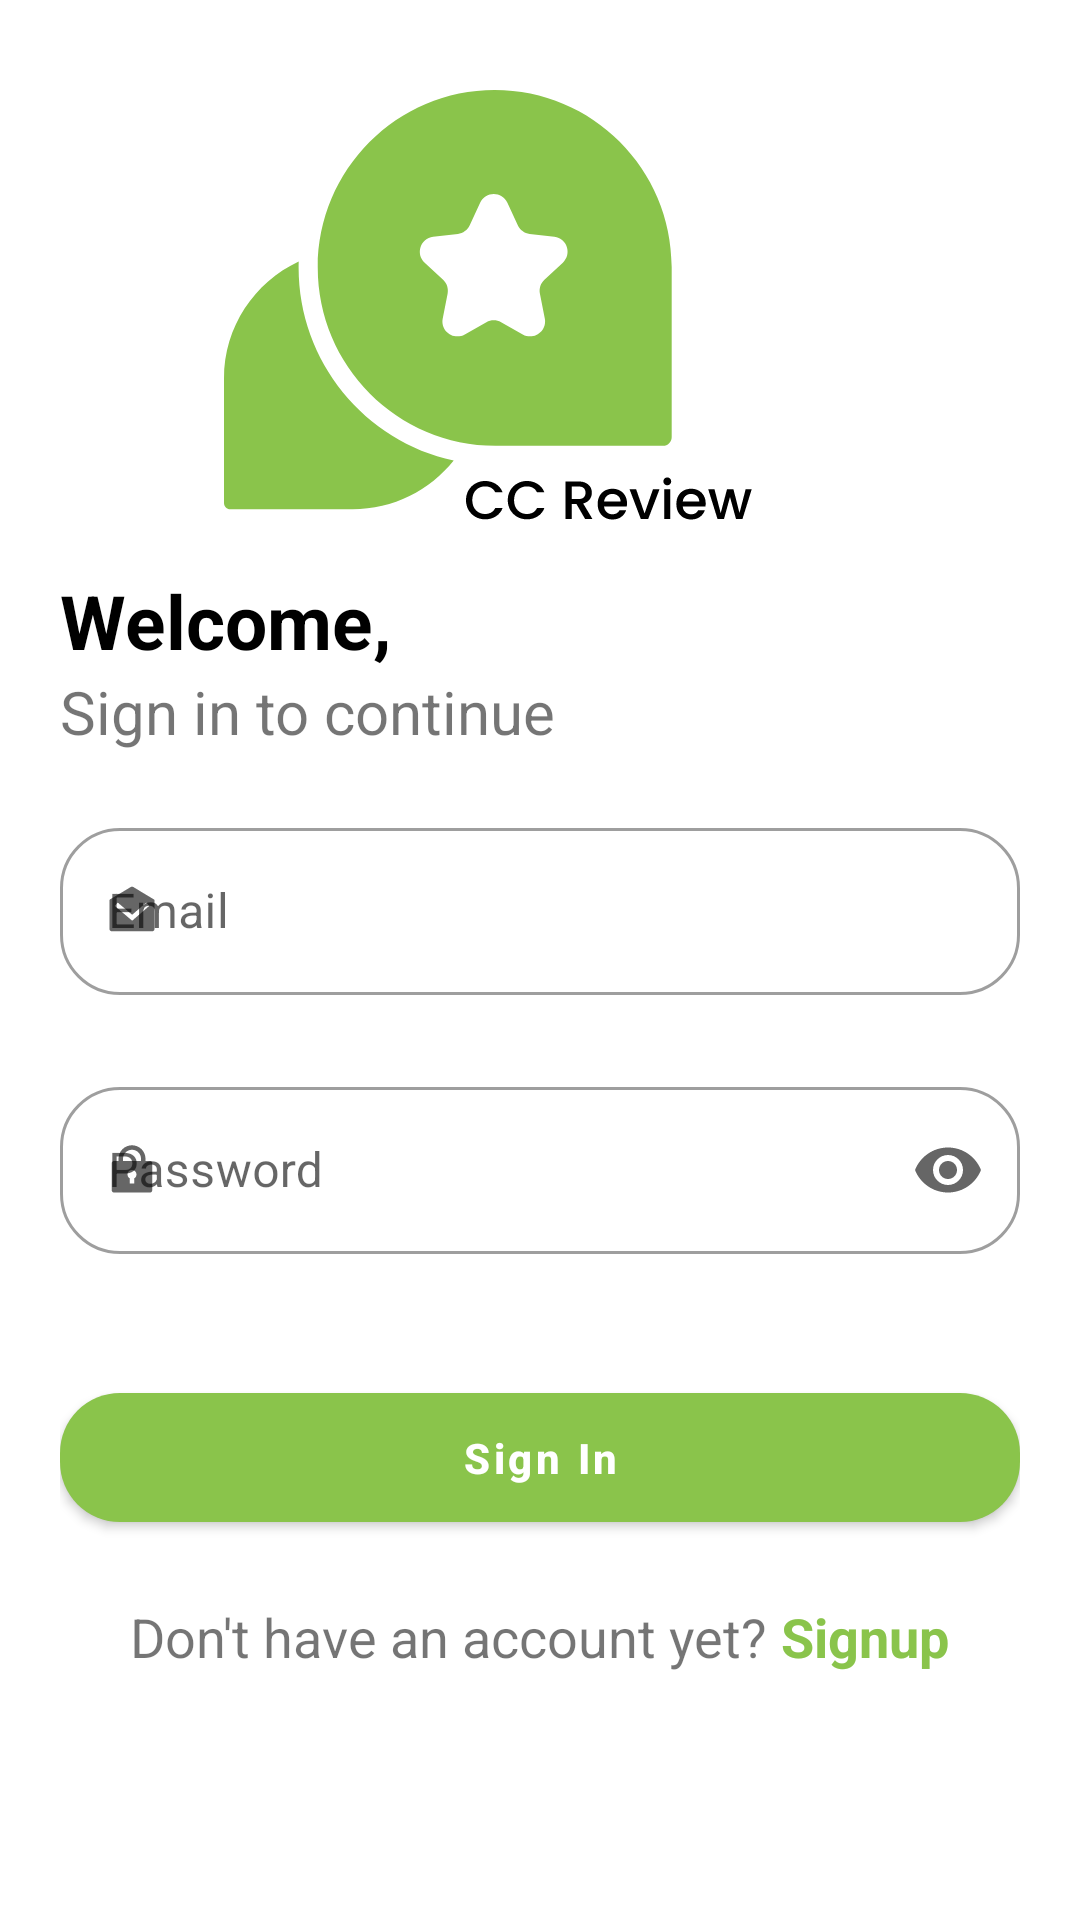

The Android layout XML behind this screen, and the referenced resources:
<!-- AndroidManifest.xml: application theme Theme.CCReview -->
<!-- res/layout/activity_login.xml -->
<?xml version="1.0" encoding="utf-8"?>
<RelativeLayout xmlns:android="http://schemas.android.com/apk/res/android"
    xmlns:app="http://schemas.android.com/apk/res-auto"
    xmlns:tools="http://schemas.android.com/tools"
    android:layout_width="match_parent"
    android:layout_height="match_parent"
    tools:context=".activities.LoginActivity">

    <ScrollView
        android:fillViewport="true"
        android:layout_width="match_parent"
        android:layout_height="match_parent">

        <LinearLayout
            android:layout_width="match_parent"
            android:layout_height="wrap_content"
            android:focusable="true"
            android:focusableInTouchMode="true"
            android:orientation="vertical"
            android:padding="20dp">

            <ImageView
                android:layout_width="300dp"
                android:layout_height="150dp"
                android:layout_gravity="center_horizontal"
                android:layout_marginTop="10dp"
                android:src="@drawable/logo" />

            <TextView
                android:layout_width="wrap_content"
                android:layout_height="wrap_content"
                android:layout_marginTop="10dp"
                android:text="Welcome,"
                android:textColor="@color/black"
                android:textSize="25sp"
                android:textStyle="bold" />


            <TextView
                android:layout_width="wrap_content"
                android:layout_height="wrap_content"
                android:text="Sign in to continue"
                android:textSize="20sp" />

            <com.google.android.material.textfield.TextInputLayout
                android:id="@+id/textInputLayoutEmail"
                style="@style/Widget.MaterialComponents.TextInputLayout.OutlinedBox"
                android:layout_width="match_parent"
                android:layout_height="wrap_content"
                android:layout_marginTop="20dp"
                android:hint="Email"
                app:boxCornerRadiusBottomEnd="@dimen/edit_text_radius"
                app:boxCornerRadiusBottomStart="@dimen/edit_text_radius"
                app:boxCornerRadiusTopEnd="@dimen/edit_text_radius"
                app:boxCornerRadiusTopStart="@dimen/edit_text_radius"
                app:errorEnabled="true"
                app:startIconDrawable="@drawable/business___mail_open_fill">

                <com.google.android.material.textfield.TextInputEditText
                    android:id="@+id/etEmail"
                    android:layout_width="match_parent"
                    android:layout_height="wrap_content" />

            </com.google.android.material.textfield.TextInputLayout>

            <com.google.android.material.textfield.TextInputLayout
                android:id="@+id/textInputLayoutPassword"
                style="@style/Widget.MaterialComponents.TextInputLayout.OutlinedBox"
                android:layout_width="match_parent"
                android:layout_height="wrap_content"
                android:layout_marginTop="5dp"
                android:hint="Password"
                app:boxCornerRadiusBottomEnd="@dimen/edit_text_radius"
                app:boxCornerRadiusBottomStart="@dimen/edit_text_radius"
                app:boxCornerRadiusTopEnd="@dimen/edit_text_radius"
                app:boxCornerRadiusTopStart="@dimen/edit_text_radius"
                app:endIconMode="password_toggle"
                app:errorEnabled="true"
                app:errorIconDrawable="@null"
                app:startIconDrawable="@drawable/__lock_2_fill">

                <com.google.android.material.textfield.TextInputEditText
                    android:id="@+id/etPassword"
                    android:layout_width="match_parent"
                    android:layout_height="wrap_content"
                    android:inputType="textPassword" />

            </com.google.android.material.textfield.TextInputLayout>

            
            
            
            
            
            
            
            
            
            
            


            <com.google.android.material.button.MaterialButton
                android:layout_width="match_parent"
                android:layout_height="wrap_content"
                android:id="@+id/btnSignIn"
                android:layout_marginTop="20dp"
                android:padding="12dp"
                android:text="Sign In"
                android:textAllCaps="false"
                android:textStyle="bold"
                app:cornerRadius="@dimen/edit_text_radius" />

            <LinearLayout
                android:layout_width="wrap_content"
                android:layout_height="wrap_content"
                android:layout_gravity="center_horizontal"
                android:layout_marginVertical="20dp"
                android:gravity="center"
                app:layout_constraintBottom_toBottomOf="parent"
                app:layout_constraintEnd_toEndOf="parent"
                app:layout_constraintStart_toStartOf="parent">

                <TextView
                    android:id="@+id/textView2"
                    android:layout_width="wrap_content"
                    android:layout_height="wrap_content"
                    android:text="Don't have an account yet?"
                    android:textSize="18sp"
                    app:layout_constraintBottom_toBottomOf="parent"
                    app:layout_constraintEnd_toEndOf="parent"
                    app:layout_constraintStart_toStartOf="parent"
                    app:layout_constraintTop_toBottomOf="@+id/linearLayout2" />

                <TextView
                    android:id="@+id/tvSignup"
                    android:textColor="@color/green"
                    android:layout_width="wrap_content"
                    android:layout_height="wrap_content"
                    android:text=" Signup"
                    android:textSize="18sp"
                    android:textStyle="bold"
                    app:layout_constraintBottom_toBottomOf="parent"
                    app:layout_constraintEnd_toEndOf="parent"
                    app:layout_constraintStart_toEndOf="@+id/textView2"
                    app:layout_constraintTop_toBottomOf="@+id/linearLayout2" />


            </LinearLayout>

        </LinearLayout>
    </ScrollView>


</RelativeLayout>
<!-- resources referenced by this layout -->
<resources>
  <color name="black">#FF000000</color>
  <color name="green">#8AC44B</color>
  <dimen name="edit_text_radius">20dp</dimen>
  <!-- drawable __lock_2_fill (drawable) -->
  <vector xmlns:android="http://schemas.android.com/apk/res/android"
      android:width="18dp"
      android:height="18dp"
      android:viewportWidth="18"
      android:viewportHeight="18">
    <path
        android:pathData="M13.5,6H15C15.1989,6 15.3897,6.079 15.5303,6.2197C15.671,6.3603 15.75,6.5511 15.75,6.75V15.75C15.75,15.9489 15.671,16.1397 15.5303,16.2803C15.3897,16.421 15.1989,16.5 15,16.5H3C2.8011,16.5 2.6103,16.421 2.4697,16.2803C2.329,16.1397 2.25,15.9489 2.25,15.75V6.75C2.25,6.5511 2.329,6.3603 2.4697,6.2197C2.6103,6.079 2.8011,6 3,6H4.5V5.25C4.5,4.0565 4.9741,2.9119 5.818,2.068C6.6619,1.2241 7.8065,0.75 9,0.75C10.1935,0.75 11.3381,1.2241 12.182,2.068C13.0259,2.9119 13.5,4.0565 13.5,5.25V6ZM8.25,11.799V13.5H9.75V11.799C10.036,11.6339 10.2595,11.3791 10.3858,11.074C10.5122,10.7689 10.5344,10.4307 10.4489,10.1117C10.3634,9.7928 10.1751,9.511 9.9131,9.3099C9.6512,9.1089 9.3302,9 9,9C8.6698,9 8.3488,9.1089 8.0869,9.3099C7.8249,9.511 7.6366,9.7928 7.5511,10.1117C7.4657,10.4307 7.4878,10.7689 7.6142,11.074C7.7405,11.3791 7.964,11.6339 8.25,11.799V11.799ZM12,6V5.25C12,4.4543 11.6839,3.6913 11.1213,3.1287C10.5587,2.5661 9.7956,2.25 9,2.25C8.2044,2.25 7.4413,2.5661 6.8787,3.1287C6.3161,3.6913 6,4.4543 6,5.25V6H12Z"
        android:fillColor="#DADCDD"/>
  </vector>
  <!-- drawable business___mail_open_fill (drawable) -->
  <vector xmlns:android="http://schemas.android.com/apk/res/android"
      android:width="18dp"
      android:height="18dp"
      android:viewportWidth="18"
      android:viewportHeight="18">
    <path
        android:pathData="M1.6823,5.1406L8.6175,0.9826C8.7341,0.9127 8.8674,0.8757 9.0034,0.8757C9.1393,0.8757 9.2727,0.9127 9.3892,0.9826L16.3177,5.1414C16.3733,5.1747 16.4194,5.2218 16.4513,5.2782C16.4832,5.3346 16.5,5.3983 16.5,5.4631V15.0001C16.5,15.199 16.421,15.3898 16.2803,15.5304C16.1397,15.6711 15.9489,15.7501 15.75,15.7501H2.25C2.0511,15.7501 1.8603,15.6711 1.7197,15.5304C1.579,15.3898 1.5,15.199 1.5,15.0001V5.4624C1.5,5.3976 1.5168,5.3338 1.5487,5.2775C1.5806,5.2211 1.6267,5.1739 1.6823,5.1406ZM13.7595,6.1831L9.0457,10.2624L4.2352,6.1786L3.2648,7.3216L9.0548,12.2379L14.7405,7.3179L13.7595,6.1831V6.1831Z"
        android:fillColor="#DADCDD"/>
  </vector>
  <!-- drawable logo: vector/xml drawable (drawable, 6460 chars, omitted) -->
  <style name="Theme.CCReview" parent="Theme.MaterialComponents.Light.NoActionBar">
          
          <item name="colorPrimary">@color/green</item>
          <item name="colorPrimaryVariant">@color/green</item>
          <item name="colorOnPrimary">@color/white</item>
          
          <item name="colorSecondary">@color/green</item>
          <item name="colorSecondaryVariant">@color/green</item>
          <item name="colorOnSecondary">@color/black</item>
          
          <item name="android:statusBarColor" tools:targetApi="l">?attr/colorPrimaryVariant</item>
          
      </style>
  <color name="white">#FFFFFFFF</color>
</resources>
